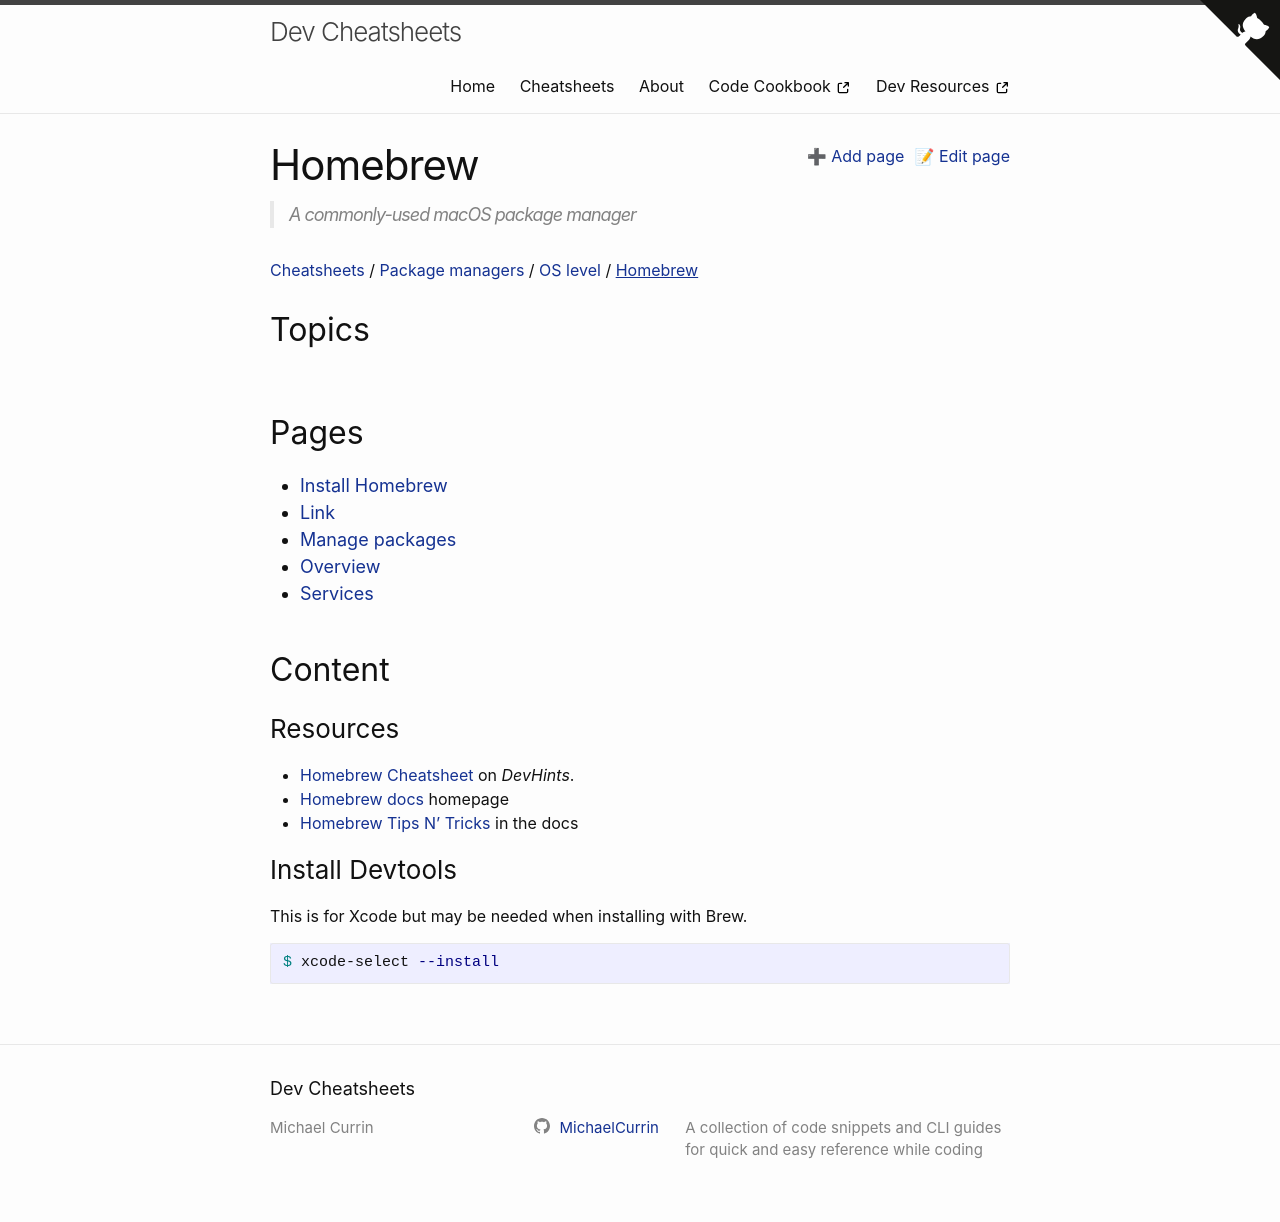

repository: MichaelCurrin/dev-cheatsheets · page: cheatsheets/package-managers/os/homebrew/index.html · generator: jekyll

---
description: A commonly-used macOS package manager
---
# Homebrew


### Resources

- [Homebrew Cheatsheet](https://devhints.io/homebrew) on _DevHints_.
- [Homebrew docs](https://docs.brew.sh/) homepage
- [Homebrew Tips N' Tricks](https://docs.brew.sh/Tips-N%27-Tricks) in the docs



### Install Devtools

This is for Xcode but may be needed when installing with Brew.

```sh
$ xcode-select --install
```
